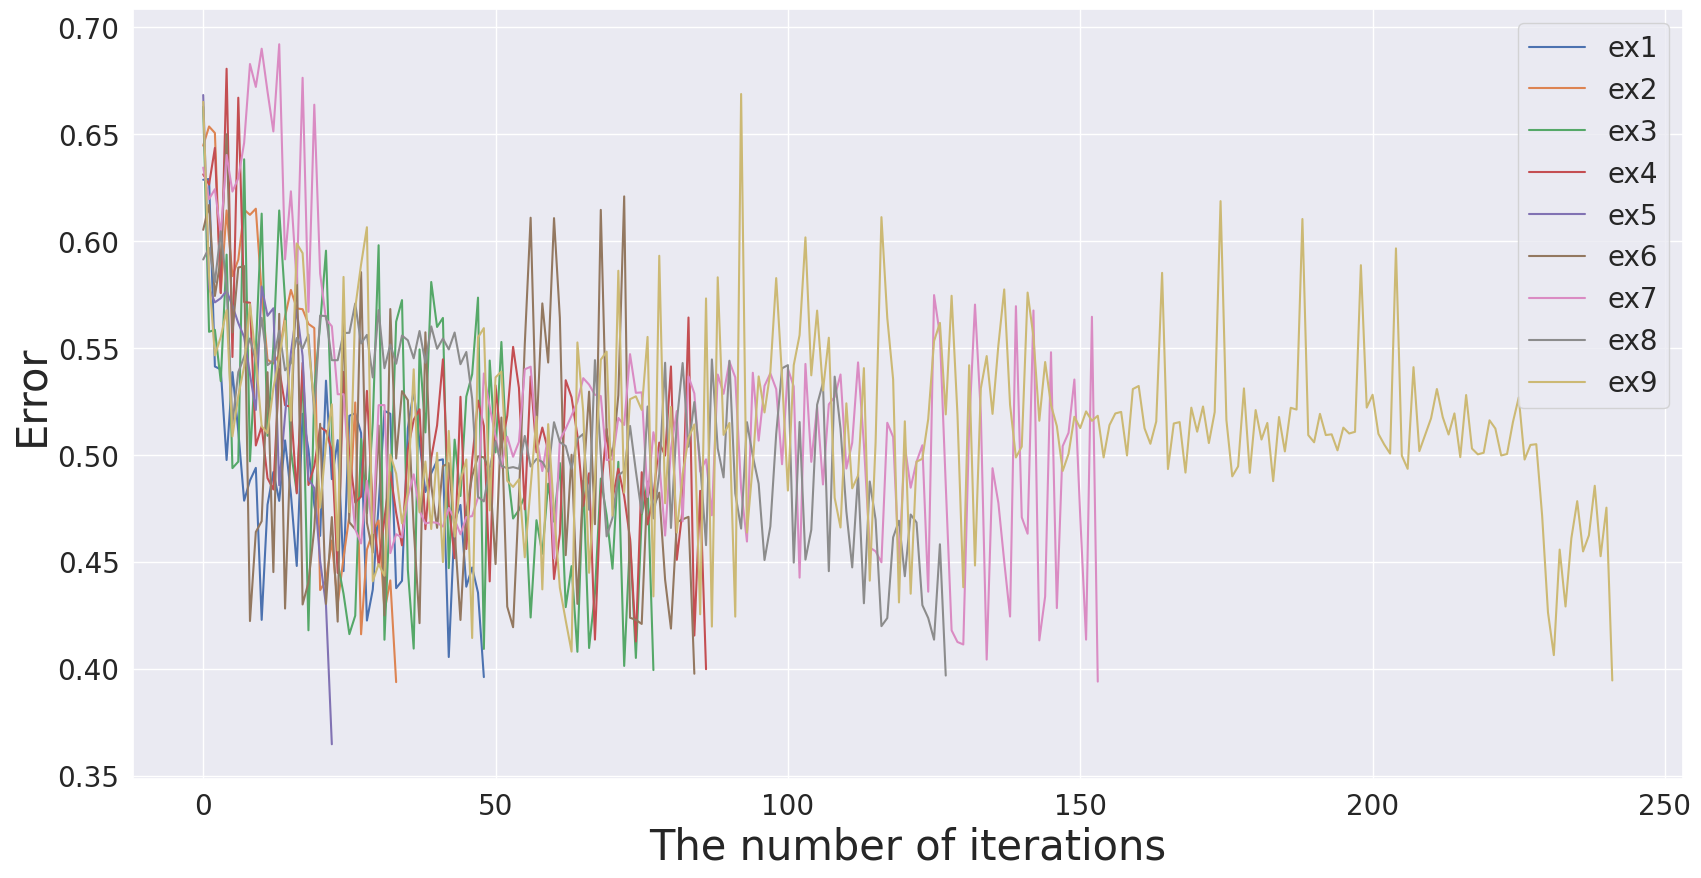
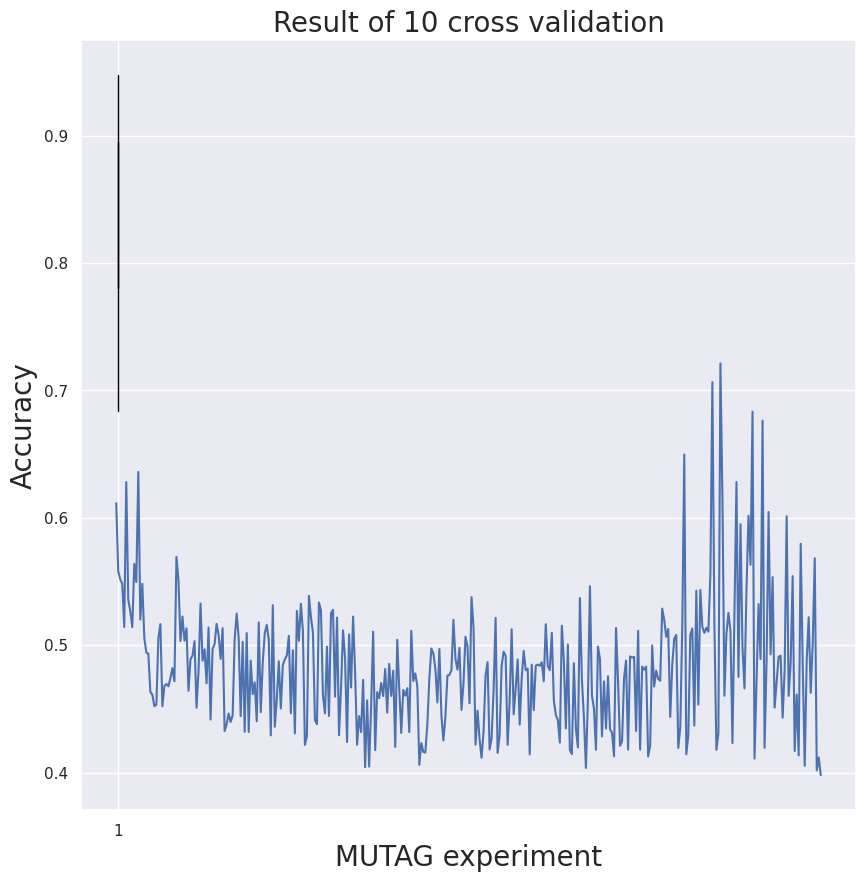

Reproduce these figures in Python, in order.
# ---
# jupyter:
#   jupytext:
#     text_representation:
#       extension: .py
#       format_name: light
#       format_version: '1.5'
#       jupytext_version: 1.3.3
#   kernelspec:
#     display_name: Python 3
#     language: python
#     name: python3
# ---

# # Convergence plot

e1=[0.6286408520623922, 0.6289525825569178, 0.5412940012637213, 0.5399199822334315, 0.49756061144296837, 0.5386496534421491, 0.5110201664171742, 0.4785323556159, 0.4879992233852226, 0.49388898393628267, 0.4227883738901349, 0.47665407322957315, 0.49194537115508497, 0.4784480810071889, 0.5067394759922192, 0.4815508310174932, 0.4480058931682556, 0.5191713001759654, 0.5025600642057176, 0.47646282461622946, 0.4620775882390643, 0.5346632906032827, 0.4886131751452513, 0.5068477238076842, 0.4455982578380637, 0.5182468309511442, 0.5194051409981214, 0.5102047452714895, 0.4224846316777891, 0.4369363754766283, 0.47643414498658937, 0.5205363676955092, 0.5191792358482716, 0.43761845483213274, 0.4410680839960249, 0.5124071742830791, 0.5298468258800075, 0.5061098855038695, 0.48256532980818484, 0.4913228065366606, 0.4972612354925298, 0.4978721811109297, 0.4054224929939014, 0.4689590445321974, 0.47656007392483984, 0.4383041892763407, 0.44729094116756796, 0.4355191217281943, 0.39603253338464445]
e2=[0.6445889256767168, 0.6535514888883678, 0.650516819829064, 0.5756429937727983, 0.6142765741620072, 0.5835705610683382, 0.5912615393329274, 0.6146589955098392, 0.6122305885006271, 0.615096288252815, 0.5755860024839088, 0.544477825409265, 0.5426761288272395, 0.5468697195293689, 0.564680589127484, 0.5771165305986262, 0.5684633735633585, 0.5680884419879598, 0.5612183060968275, 0.559276953305883, 0.43673818405890585, 0.4411540650165362, 0.4598893136551889, 0.43005624189179076, 0.45188026405543275, 0.47144659911395703, 0.5244689044281716, 0.41605587984112, 0.4556096201350907, 0.46408102111806254, 0.4693180656437913, 0.4268421245136888, 0.4412494204726097, 0.39367845982910615]
e3=[0.662780905315912, 0.557526130143123, 0.5584640419156808, 0.5344490232122784, 0.593609022343057, 0.4937605123293818, 0.49679500580245917, 0.6381938409925619, 0.4969497574371143, 0.5490326065330788, 0.6127879707910444, 0.5089002055028583, 0.5504401226212559, 0.6142692709979238, 0.5721990951978606, 0.5018530856716944, 0.48248730823997454, 0.5393567930056656, 0.41791994591838755, 0.5305910774126542, 0.561185300298215, 0.595460105472618, 0.5115104804811111, 0.4495276525911773, 0.43500401066793454, 0.4161182946891324, 0.42475182877301493, 0.5073871378890902, 0.47263913226342963, 0.5149631515053271, 0.598002020559863, 0.41349915170939194, 0.47894825230795474, 0.5622578158963416, 0.5723435539368699, 0.4462502586322237, 0.4093627693814017, 0.5492960278816822, 0.510461265579312, 0.5808173512459651, 0.5597837733339822, 0.5640112157072309, 0.44698468041157, 0.5070970659950728, 0.48072844551751587, 0.5272173485178996, 0.5376622571610833, 0.5735053315795404, 0.4092035721307091, 0.5440903033836487, 0.5011121569382986, 0.5527630387469133, 0.4941897766576979, 0.470192162722345, 0.47418095121567044, 0.48084680432628457, 0.4239088964655666, 0.46940819486126134, 0.4537334210540194, 0.4864943090841813, 0.4687166558652696, 0.49614205816549944, 0.42874339930129546, 0.4479324170994075, 0.40787039901158556, 0.48786153290305956, 0.40963323764273557, 0.4352159063157325, 0.4888689022690961, 0.47162666268555464, 0.44671000444880116, 0.4967216183541344, 0.4012512434083865, 0.46064594635128436, 0.4049871203999046, 0.47170955324407465, 0.48706359188208187, 0.39931433341039707]
e4=[0.631157721764274, 0.626369631668824, 0.6435168046798363, 0.5756890928745755, 0.6805477459512386, 0.5457392115779026, 0.6670013898692743, 0.571441632419972, 0.5711226503295723, 0.5043703755755192, 0.5133700170618634, 0.4890578230830625, 0.48377985095373055, 0.5401161872295855, 0.5231897730483787, 0.5224417136122825, 0.48197008488419696, 0.5430021431008605, 0.48585065976376307, 0.4947049468193294, 0.5128519566834271, 0.5111700349984294, 0.5021240973161041, 0.44473351723091004, 0.5387269935977932, 0.5000663192282513, 0.47768543276690545, 0.4804686186752253, 0.5298907808582913, 0.4752329625280757, 0.44839780034261145, 0.4701039454704951, 0.4918735308810149, 0.4728677770754973, 0.4576550851711339, 0.502450222085708, 0.5163739719069254, 0.5213008138551934, 0.4652131556745651, 0.49846654870033724, 0.5137510967641185, 0.5446460345322064, 0.47656732480459313, 0.4516336465509245, 0.5271248472630446, 0.4559450905739887, 0.49738101909129345, 0.5253791961349298, 0.5135150601261252, 0.44079823430873305, 0.5324834268850102, 0.5035609323350201, 0.5182742329465138, 0.5504791701670207, 0.531284676694358, 0.474503007577341, 0.5366327134778044, 0.5011612366374507, 0.5127348471786759, 0.5019671684236049, 0.44189963776688185, 0.46295316911159845, 0.5348905595183858, 0.5269112370262575, 0.5090272490103386, 0.47609522731817105, 0.491370758355211, 0.4135600347595616, 0.4818512230353636, 0.512062390185624, 0.47933046522657563, 0.4934857435730518, 0.4806171151139013, 0.4608250672563326, 0.41268520144053455, 0.4918494520803791, 0.46745210963432454, 0.48071324978066593, 0.5057204328529747, 0.4996037331029218, 0.5413217090462604, 0.4508761552721001, 0.47468589579687376, 0.5642027975890482, 0.41545508292293726, 0.48314552116470366, 0.3997297679560264]
e5=[0.6682606140119535, 0.5778862814702397, 0.571284816447605, 0.5732217554886555, 0.576681243443929, 0.5696738503322155, 0.561619312862779, 0.5550863827708744, 0.5376039510952384, 0.5209829601641807, 0.5787276254893167, 0.5649896199922552, 0.5685287073392442, 0.4857622856463922, 0.5184760505457569, 0.5477220163966926, 0.5677443951422002, 0.546248508606815, 0.48857192683520445, 0.4844910863766792, 0.4503989103757882, 0.42963829512934754, 0.36462205360641897]
e6=[0.6052190978338532, 0.6168189279264902, 0.5742753886203199, 0.5916751574417829, 0.6499174495644433, 0.5572021688155816, 0.5875677462728359, 0.5882764329669297, 0.42224941745738764, 0.46388965858198655, 0.46894811449133583, 0.5386172982477864, 0.445138792658842, 0.5659195198584153, 0.4280846453576261, 0.5081342706424578, 0.591777700219891, 0.4300014148912618, 0.44029194146143813, 0.4655751631352384, 0.5144871176051569, 0.4302597905571364, 0.47086406673852405, 0.42197278841497904, 0.5666806007720256, 0.4684396130328333, 0.46515501410751087, 0.5854247908909535, 0.46820092150107384, 0.4542753960527196, 0.5136825397873981, 0.42490230795806355, 0.5681653948495334, 0.4982418526291404, 0.5297805255166854, 0.5255641991721257, 0.46604946752584037, 0.42125778606643877, 0.5572774702893012, 0.4857469072821239, 0.46583437875598993, 0.49471480783108884, 0.4960882334145554, 0.464275426856948, 0.4227442887486467, 0.4736773611229292, 0.49004926134414617, 0.49931503682149486, 0.4988062267806028, 0.49268082475005154, 0.4488809454972674, 0.5174211905808321, 0.42898509257033995, 0.41935662991751776, 0.4804755068098414, 0.5517276889852001, 0.6108761441851374, 0.5106562598517737, 0.5707976053860792, 0.5431404102118769, 0.610686118237394, 0.5640443974179815, 0.45304879473737386, 0.5000248112364134, 0.4302734132332332, 0.48721656167805666, 0.5295429629785897, 0.46752394358529753, 0.6145431584915981, 0.50988218844425, 0.49915956989048965, 0.5278205896473646, 0.620852541372503, 0.4237926102741802, 0.42282174131809014, 0.4208938526055965, 0.487461524736154, 0.4753131817344044, 0.4822918616140902, 0.44156923779603763, 0.41871631240516527, 0.46848062331449036, 0.46980532334976366, 0.4709761803139777, 0.3976063267327049]
e7=[0.6343177780040268, 0.619599304033062, 0.6242120198917819, 0.6031668480623487, 0.6402201060305929, 0.6231041583237609, 0.6293624185342378, 0.6458794486207945, 0.6827538772276097, 0.6720506480634977, 0.6899104720222323, 0.669870406811187, 0.6512371597807493, 0.6920056581481943, 0.5914131484170293, 0.6232179447484109, 0.5801354474941912, 0.6763159966305158, 0.56685784250218, 0.6637311529482484, 0.5847709695092046, 0.5633961429876598, 0.560108233954407, 0.52832327254978, 0.5283157800182223, 0.49202826266850064, 0.46519065544218025, 0.458531046376133, 0.48787502470038335, 0.4633186448926279, 0.5231878042415427, 0.5232549990667295, 0.45401437184614385, 0.4628743973973229, 0.46133926646432816, 0.4803737244518355, 0.4908663462940766, 0.47381789765142834, 0.46783045177687643, 0.46850374045145793, 0.4681717836248394, 0.4664232598009578, 0.475161204989716, 0.4698246364777594, 0.46279370428901806, 0.47086318835181673, 0.47130924184490053, 0.48004062896072147, 0.5380318909358003, 0.522459093653992, 0.5086512464786042, 0.4940124113230001, 0.5084629644805148, 0.49907221807047564, 0.5060149840853123, 0.5399783523243797, 0.5411928928687932, 0.5080996494638225, 0.49238446160879457, 0.5090379936341687, 0.4514971394109261, 0.5069246117398007, 0.5122056635240435, 0.5183315031961354, 0.5247657452974124, 0.5358356076290758, 0.5328220546034671, 0.5280624432744783, 0.5274743097746725, 0.4975618714767399, 0.49785887670110296, 0.5172247834730592, 0.5139599573220014, 0.5470670151810273, 0.5289727214355933, 0.5291905638247228, 0.4802756837124825, 0.5105438294031261, 0.4966151637696548, 0.4622230385770683, 0.5028894815058449, 0.5204636049862856, 0.46890755144793184, 0.536715875218253, 0.5287019172764743, 0.49212818638466355, 0.4978716350387547, 0.47170291861259944, 0.537535312754868, 0.5285083683899722, 0.5435672463104038, 0.5362293614488318, 0.48409470635156077, 0.45942009997388766, 0.5383618196483511, 0.5066198888774862, 0.5322328585016302, 0.5380757401024095, 0.5307318705952703, 0.49557513053245256, 0.540221765590457, 0.5319199897476646, 0.4425432496155992, 0.5424946438115121, 0.4967073166823288, 0.522464533354847, 0.48612498629064954, 0.5236114041318946, 0.5270520927976627, 0.5375392206453816, 0.49356780560525965, 0.5055856811585618, 0.5432119154861312, 0.5048427773577933, 0.45663313202496075, 0.45486778712936404, 0.44971790073868045, 0.5149780350294215, 0.5083240728859777, 0.44894944420421445, 0.5042145757006968, 0.48460426559739705, 0.4967351042896734, 0.5044661611141689, 0.43596825173934706, 0.5746881408014808, 0.5560117818174737, 0.48581143997140513, 0.4178848063830119, 0.4124531613792558, 0.41128625935257995, 0.5130877411153815, 0.5702506434152459, 0.5191608795298068, 0.40421862548733356, 0.49370921494417785, 0.47747102686452786, 0.4501159143626001, 0.42434966281242287, 0.5694928908915956, 0.4707648838018859, 0.46308786979076044, 0.5674826460753027, 0.41319744667993896, 0.43378581408673195, 0.5479508775304427, 0.42830800640058475, 0.5040567675034388, 0.5102932814824029, 0.5352098084517855, 0.4711907835610163, 0.4135569939522152, 0.5645434706974641, 0.39392153030740434]
e8=[0.5913407969216123, 0.5968027045561548, 0.5807132242546393, 0.6045555424432444, 0.5790465745724817, 0.5146519574308367, 0.5386476154031689, 0.5457725039582826, 0.5544308346069118, 0.5435916500554991, 0.5640535382781875, 0.5419371097075426, 0.5441329113708785, 0.5580210026385325, 0.539490557893939, 0.5427861674156166, 0.5546224894721118, 0.5497072631021152, 0.5562272792102939, 0.5191799008595017, 0.5651000039656113, 0.5648645310545621, 0.5442534059819037, 0.5442239567027761, 0.5569325490735977, 0.5570671528470494, 0.5707478917193466, 0.5520669114088126, 0.5560904525558917, 0.536186225898877, 0.567669985618328, 0.5404920496327675, 0.551565557944254, 0.5425809403646311, 0.5557752017202766, 0.5535524873136072, 0.54511963019625, 0.5578999806184163, 0.5430200803197988, 0.5600545158472466, 0.5495828613081718, 0.554367532743426, 0.5492933831513049, 0.5571854750471325, 0.542362247911772, 0.5480834794851243, 0.5262099870228901, 0.48032788936449317, 0.4782151124259759, 0.49380543526049225, 0.5064807825285621, 0.4947974190672037, 0.4937050456318475, 0.49423348593034644, 0.4934758389741058, 0.5088370646749851, 0.4945296999162127, 0.4980231753465324, 0.4966765276873942, 0.4921028081643773, 0.515243532046272, 0.505921332289337, 0.5040872928584723, 0.4934447759396242, 0.5075192382266717, 0.5097597347103172, 0.4742844879083192, 0.5442708524819456, 0.4999348179754739, 0.461829856728611, 0.4705040366840693, 0.4903857708284842, 0.4924730661893619, 0.5134988021147889, 0.4923443029208326, 0.4727467433790539, 0.5225885499341563, 0.47025597023306087, 0.49101448323887475, 0.5430488000164548, 0.46579466193938523, 0.5151981816002086, 0.5429112242988399, 0.5038012282289347, 0.524662590969537, 0.4958443962133329, 0.4577390007625348, 0.5445978798228361, 0.502963558160195, 0.4894387668322627, 0.5440032976839626, 0.4819860916037589, 0.4654945753767531, 0.5152589293772628, 0.49937169712317414, 0.4864882370386736, 0.4507856824420945, 0.46654016177363283, 0.5097213545853928, 0.5404550468061052, 0.5419278186965883, 0.4495814173506067, 0.5153273272247367, 0.45098667264602854, 0.46487961539249983, 0.5234411744015217, 0.5336811462704812, 0.4455712071824399, 0.5365523056268828, 0.5121995525704492, 0.4736035794709903, 0.4473335804233988, 0.4906554048692217, 0.43056341428429684, 0.48750676622735406, 0.46975202791639503, 0.41985163165128453, 0.42365061155579714, 0.46134934441088365, 0.46918184061159246, 0.4432015336494499, 0.4720567531651249, 0.4683567090279011, 0.42967603770654866, 0.4236602081687182, 0.4135466892675132, 0.45815086391436777, 0.3967556123885781]
e9=[0.6650768332261353, 0.5839188975158505, 0.5465120888927283, 0.5550907987683472, 0.567639764704636, 0.5085926678869052, 0.5275917470790742, 0.541221468537061, 0.5704477431835283, 0.5448885505140948, 0.5132874077181068, 0.5101701010115886, 0.5310406275923955, 0.5454947990050796, 0.5625857434190685, 0.5159442036807962, 0.5988034093157687, 0.5943047004640979, 0.551393955716915, 0.5233365342078535, 0.4752450983304961, 0.5050691325599479, 0.5235954093501491, 0.4552512305179317, 0.5831833398610338, 0.4731778439749536, 0.5687028273171127, 0.5889767650973098, 0.6064331743720209, 0.440816151178571, 0.448903119770252, 0.44343653750230294, 0.5001408741585447, 0.49118657617553213, 0.467956850971661, 0.4825464062978623, 0.5399849464121956, 0.47311507777648387, 0.4968562934355171, 0.46528754202033956, 0.5009424715411169, 0.4498238228474625, 0.5111711895467378, 0.46172956095965534, 0.48795037350222076, 0.49779900451624604, 0.41431572809038547, 0.5548793389362827, 0.5592370825347295, 0.47399601371736727, 0.5362121023064179, 0.5389262776700031, 0.48785242517507516, 0.48497470394201003, 0.48853758754813664, 0.452062814504457, 0.48515275520764484, 0.5178452313538177, 0.4370453782697105, 0.5143343530357027, 0.4733976407685126, 0.4377874336752083, 0.4225158612975633, 0.4079474669212051, 0.5525408255038543, 0.5199513551123233, 0.4448075381183994, 0.4889228086780745, 0.5444860707172519, 0.5482472432312546, 0.4715690031152096, 0.5860841514937343, 0.48233223561238736, 0.5260061348833885, 0.5273267432013465, 0.5210076022602085, 0.5551322110634548, 0.43377446518549584, 0.5930831673002215, 0.47734011874861937, 0.5223724082746285, 0.46364564600104363, 0.49103227014858114, 0.5078208924726832, 0.5142013832446156, 0.42539199248715004, 0.573131639889572, 0.4196562315745191, 0.5830005193887268, 0.5093072734962075, 0.5148966644389248, 0.4243085194017081, 0.6687310583399344, 0.46364319971652684, 0.49546870554391054, 0.5366528704484373, 0.5198103049962106, 0.5387543007216663, 0.582636034027522, 0.5363235009290618, 0.48327522215619056, 0.541926394132778, 0.5559785869462495, 0.6016761352697166, 0.5371624283020867, 0.5674319149578625, 0.5300704977548727, 0.5547608427601932, 0.4798895004992304, 0.4660034751436862, 0.524066221672807, 0.48431688551826535, 0.4902196506170733, 0.540522649117206, 0.4411247935696716, 0.5057168246330429, 0.6111460839056243, 0.5640026472940163, 0.5352351126005239, 0.43094285001997823, 0.5156524893462651, 0.43502378139170633, 0.4967973382630091, 0.49812092740202074, 0.5167071715045539, 0.5532030008701334, 0.5617041929433927, 0.5188911940730441, 0.5743757589835153, 0.5189928236553618, 0.4380557607907093, 0.5418787229350316, 0.44821135345496893, 0.5310716701733434, 0.5461678917843644, 0.519134739798097, 0.5511987988747173, 0.5773381630359999, 0.5233184425743422, 0.49873902095696, 0.5038420863478974, 0.5758701606630139, 0.5551576247842767, 0.5159133205832385, 0.5433872211476676, 0.5233134104986293, 0.5134074229814606, 0.49244212787856195, 0.5004507865528482, 0.5177767871179224, 0.5125121555910681, 0.5202937524719504, 0.5158894931633854, 0.518259284945597, 0.49879019957162246, 0.5138751753512852, 0.5193327327927922, 0.520053378362557, 0.4996759240244054, 0.5307492186079692, 0.5321791654099939, 0.512370357644313, 0.5051488492226954, 0.5155795339277843, 0.5850895438525353, 0.49333688234630446, 0.5146387574915534, 0.5152962059410358, 0.4916785527685588, 0.5220270697847215, 0.5108044898684504, 0.5225887670058841, 0.5054755192744912, 0.5200111921446353, 0.6186353617217828, 0.5162420347066328, 0.48991362080819656, 0.49458247546427553, 0.5310543800879368, 0.49156501831817023, 0.5209129827957445, 0.5071274285234982, 0.514889685151172, 0.4876652826616725, 0.5176711547960228, 0.501579488061985, 0.5219832016573605, 0.5211421406724956, 0.6102793042683985, 0.5092234796765647, 0.505841113259587, 0.5191361626567386, 0.509224562794439, 0.5095766326615782, 0.502079751965955, 0.5127003003234921, 0.5099580442929842, 0.5107503813960915, 0.5886776852182013, 0.5220688084678431, 0.5280708084273058, 0.5097898025489782, 0.5047902080968601, 0.5005626889772651, 0.596540291245381, 0.4996027048629127, 0.4934349312367303, 0.5409843332211969, 0.5017001340834972, 0.5094353513995228, 0.5170367406199069, 0.530769105638814, 0.5176185091437396, 0.5094759296400767, 0.5193568466416617, 0.4989014112392066, 0.5279480159795279, 0.5029211093859308, 0.5002122616570341, 0.5009459192487525, 0.5161268696467814, 0.5122714761320836, 0.4996834477594777, 0.5003828952897394, 0.5152310440552359, 0.5268164219017487, 0.4977712336603499, 0.5046063697037492, 0.5049611779603863, 0.471537858447829, 0.426280740636709, 0.4063048376824669, 0.4556689882653091, 0.429043458117716, 0.46098399335733065, 0.4783089903682395, 0.4548024144447215, 0.46235139284638144, 0.4855141050547884, 0.4525664843675803, 0.4752750869575304, 0.39445032834640115]
e10=[0.6443296151657899, 0.5846714977547917, 0.5672715023778702, 0.5730989175581916, 0.5384647413211849, 0.645025012113611, 0.5818761835357733, 0.5485799801801237, 0.5470440562426591, 0.6848038874433044, 0.5762873974699276, 0.5210875247502859, 0.5840268965938661, 0.5996170002320559, 0.5675317667073588, 0.530705152494162, 0.43856855545184587, 0.5336486205176295, 0.5041957778265646, 0.5331599343293132, 0.4638759111952121, 0.5702342410880747, 0.4641523004965677, 0.49632076472769915, 0.4134526096867966, 0.6395538621427509, 0.5807024881555874, 0.54209316417008, 0.4917106519049478, 0.5746860150482541, 0.4903252002874721, 0.407509811691121, 0.41193636837385816, 0.5197750790448739, 0.5015629445346276, 0.5122720293420352, 0.5089435162867448, 0.479120258101935, 0.9612299362567398, 0.5322306367524896, 0.5408316328291428, 0.5005022853080526, 0.40517976682543727, 0.4738710242232649, 0.5853321607871663, 0.6350323074683683, 0.6220323108115962, 0.5756956691561051, 0.5785318277560356, 0.5495550621945828, 0.6706174816054492, 0.6379782769471595, 0.7984002265429345, 0.5819019958048154, 0.565515984004764, 0.585069528132984, 0.7163610180148806, 0.5907315843404257, 0.5649416080557663, 0.5797493081636891, 0.5929644452090546, 0.7590981885358427, 0.6029722793981109, 0.753962026409037, 0.6612429927176287, 0.5633060981382474, 0.6934616792472114, 0.599324234927781, 0.6621616927728853, 0.5921192185054662, 0.43641299280375273, 0.5122249502827196, 0.409546418406672, 0.42286517450873307, 0.6224070628071293, 0.5023519159195332, 0.5663255019772804, 0.5678506389375136, 0.464807663895237, 0.4602657015700848, 0.41183164602462163, 0.4275251302283884, 0.5801912671155873, 0.5318028256314792, 0.5397358271202957, 0.4531821739411755, 0.44849727924771193, 0.46869408154450576, 0.4549633610858585, 0.4462452859369011, 0.524381047614326, 0.379113122281514]
errors = [e1, e2, e3, e4, e5, e6, e7, e8, e9]

import numpy as np
import matplotlib.pyplot as plt
import seaborn as sns

fig = plt.figure(figsize=(20, 10))
sns.set()
plt.xlabel("The number of iterations", fontsize=30)
plt.ylabel("Error", fontsize=30)
plt.xticks(fontsize=20)
plt.yticks(fontsize=20)
for ier, er in enumerate(errors):
    lens = len(er)
    plt.plot(range(lens), er, label="ex%d"%(ier+1))
plt.legend(fontsize=20)
plt.show()

figure = plt.figure(figsize=(10, 10))
plt.boxplot([0.9473684210526315, 0.7894736842105263, 0.8947368421052632, 0.8947368421052632, 0.7894736842105263, 0.8947368421052632, 0.6842105263157895, 0.7368421052631579, 0.8888888888888888, 0.7777777777777778])
plt.title("Result of 10 cross validation", fontsize=20)
plt.xlabel("MUTAG experiment", fontsize=20)
plt.ylabel("Accuracy", fontsize=20)

e3s=[0.6114993145170406, 0.5580492397062562, 0.551723552407508, 0.5484116800260197, 0.5143462721841497, 0.628101523805724, 0.5356993571948219, 0.5266942280148578, 0.5141310873542365, 0.5638829554297106, 0.5496228055765812, 0.6360133689458043, 0.5201943196959011, 0.5481851459170456, 0.5055907141722972, 0.4941810064365272, 0.49340466605586575, 0.4634544459337397, 0.4611237576608274, 0.45213919591606666, 0.4534383746210488, 0.5054618981122072, 0.5165870609303926, 0.45209150635940387, 0.46805949776885464, 0.46960440853671903, 0.467819372880231, 0.4741484070294051, 0.4820804390230995, 0.4717719920228282, 0.5693892077112471, 0.5511274894354884, 0.5033156791541581, 0.5225321272437906, 0.5036599855410948, 0.51329297604302, 0.46424100042295025, 0.48893838154754043, 0.491828375814068, 0.5032194807511081, 0.4509417716028073, 0.4795241201436505, 0.5327343558753157, 0.4878793485411833, 0.4968022638355129, 0.47016307388363854, 0.5139168596002424, 0.44169284992918284, 0.4970774248606773, 0.5008123176407452, 0.5167832520763408, 0.5080038420660207, 0.48930759606351343, 0.513371961439122, 0.43260350311028717, 0.4378572126596461, 0.44645119576095627, 0.43974257495457336, 0.44501068910222275, 0.5046275199007141, 0.5248927422341266, 0.5057426950560957, 0.44435592756939385, 0.5028020254976295, 0.43205956750536756, 0.5095266443472911, 0.43189189288242835, 0.48790827272910336, 0.4615726181458669, 0.4708616965051463, 0.44032234603084713, 0.5179107099016528, 0.447553212974451, 0.4866584089091045, 0.5095162013165208, 0.5159928986646231, 0.5044830183103161, 0.4292861696424971, 0.5314628116720455, 0.43598839835680664, 0.4577829631040909, 0.4873913033076141, 0.4503809344508515, 0.484440023394841, 0.48888482964533436, 0.4920285335157382, 0.5073922782465428, 0.44670952906510897, 0.49607219758491355, 0.4308090376369893, 0.5268897603175041, 0.503559006011311, 0.5325591799558704, 0.5112110616324055, 0.4217329296463216, 0.4287457162429004, 0.5387852988261452, 0.5221160368806622, 0.509923902633072, 0.4411366299303317, 0.43803455040269307, 0.5335288104235335, 0.5272146852894581, 0.4602714866419109, 0.4465667728038471, 0.49895069098977923, 0.44450285295324765, 0.5251224372640607, 0.5278343169334901, 0.4596689338797286, 0.5217282828884132, 0.42935151668392935, 0.46706278369369864, 0.511648879842166, 0.49038583458744545, 0.4240684556714285, 0.5085615349599282, 0.4667558025833304, 0.5225293906551759, 0.4791700925332441, 0.42187666877056285, 0.4444577598049048, 0.43180975598120047, 0.47279635019359195, 0.40434165271953953, 0.4567439578687747, 0.4047810725738134, 0.45285436709795845, 0.5106699339221253, 0.41760528844233397, 0.463230639757571, 0.4583953066465225, 0.47033013236271226, 0.46012210399176057, 0.48140415708781703, 0.4471153121689473, 0.485398357745934, 0.4602156421568477, 0.48008157966420123, 0.4202314394133098, 0.504311984447005, 0.4655888166277228, 0.43114982313289985, 0.46496997393407696, 0.46041725990525456, 0.4662905080385762, 0.43186752985533855, 0.5113262759807295, 0.4719745720033306, 0.47791479563461675, 0.46799098060250977, 0.40620578584396677, 0.42314041607019615, 0.4162314065076259, 0.41579571768218204, 0.43814693535584737, 0.47413006835703997, 0.4974571568255316, 0.4935654224734384, 0.48136060672275627, 0.4550978367425495, 0.49706958170713433, 0.44513768595224995, 0.4253361121582329, 0.44381941515869333, 0.4761198169714065, 0.47667447892671105, 0.48046363042033574, 0.5199316709111657, 0.48927857372412814, 0.4808599995841265, 0.49799963296315697, 0.4492087033317719, 0.46986478238223167, 0.506700053418057, 0.4987938011003559, 0.4544414206143903, 0.5377744716063275, 0.5140073014745788, 0.42192876338556845, 0.4486045885520557, 0.42644917513144487, 0.4116325393736495, 0.4322134994562949, 0.476302541798784, 0.48675134068911835, 0.41824997807779385, 0.426746519901415, 0.46480259963728177, 0.5214455692010816, 0.41548303889992255, 0.42933136120094717, 0.4838030541852354, 0.494936691128753, 0.49186212498168014, 0.4217631685828114,
0.45602912462583534, 0.5125161938121239, 0.4457479372848052, 0.46618893650081916, 0.48881100807439615, 0.43768350802896466, 0.4739599720363637, 0.4955716129352989, 0.4804280162630706, 0.48163906724030736, 0.4143071427832678, 0.48475848400436833, 0.44899270858594775, 0.4838938111763643, 0.4848282167826762, 0.4838980545767503, 0.4866190119509327, 0.4717631934896995, 0.5165489359356199, 0.48360361419074716, 0.4804091649028527, 0.5097297759525212, 0.4571519002443824, 0.4452585896454598, 0.4414109845063244, 0.4235666003629125, 0.5153951286649423, 0.4883078008311837, 0.4346874565124854, 0.5005732966822127, 0.417852787993552, 0.4145857127347467, 0.48591110524336795, 0.4345903953415311, 0.41977222100784434, 0.5371283981310165, 0.47305277802964524, 0.44317952697867435, 0.4036964309526516, 0.4581214250541329, 0.5463341411652219, 0.46045127199889063, 0.4501169516101683, 0.4179825918218954, 0.49900783694877715, 0.4892906123586632, 0.42840660739898967, 0.47162708436149237, 0.4345798849491902, 0.47562520954776094, 0.4340927110566402, 0.4313336037367724, 0.4129143693247415, 0.5135537564781154, 0.47204003930970917, 0.4210640712529034, 0.4245605754426493, 0.4743745984824515, 0.48794937883439804, 0.4180700741879826, 0.4912515867736354, 0.4903159358869692, 0.49091273489139003, 0.4327263671175196, 0.5112962766853835, 0.418128526296058, 0.4832865396091334, 0.48082133074596606, 0.4832623410972604, 0.41270459153098055, 0.42109973525643424, 0.4998801209675613, 0.46762469008572893, 0.4799947903769364, 0.4736394640658181, 0.47211493605277344, 0.5287411401320841, 0.5200724040148723, 0.5066205296433474, 0.5127730183590961, 0.44369916589791547, 0.48456698587240804, 0.5051576392479146, 0.5081283632369991, 0.4193870952105006, 0.43548458423797165, 0.5146117075667941, 0.6496553944513833, 0.4143930795231045, 0.4289819520927289, 0.5080801555292406, 0.5131411994688787, 0.43696130146368667, 0.5427646826654766, 0.45345802627109194, 0.5433482910534887, 0.5143319170186181, 0.5097298427495505, 0.5136637813655547, 0.5106507420608952, 0.5548887569702587, 0.7065321055530301, 0.5168715814597589, 0.41794267534812685, 0.43090336510087845, 0.7212155749399769, 0.6165544559697002, 0.46033737106777256, 0.5089387495523169, 0.5253975539361965, 0.5115566116956278, 0.42320202401689294, 0.5246174570570632, 0.6281310330202612, 0.4751536510310882, 0.5950102991564058, 0.4978649425068354, 0.46610446928565485, 0.544534190394418, 0.6016255287956038, 0.5631491919128527, 0.6833236214330077, 0.4110880226407702, 0.4722339929634415, 0.5323749024552461, 0.4891842913332914, 0.6762690545068252, 0.41950833442907715, 0.4876659176727193, 0.6046630614307239, 0.4928000945510993, 0.553452844399436, 0.4511162775004234, 0.47151456349690807, 0.4909478739757076, 0.4918155366451409, 0.4431381515130087, 0.48011543632848297, 0.6012506969150045, 0.4602080508155012, 0.4857964362690456, 0.554271610426304, 0.41699549081779524, 0.4613389595659844, 0.413520621478622, 0.5796217614630786, 0.4849478885457273, 0.405352719966207, 0.4885767886098703, 0.5219683081108104, 0.4626909895475748, 0.5026622317544714, 0.5683235089403735, 0.40180703773062326, 0.41191760583198633, 0.39797130773487593]

plt.plot(range(len(e3s)), e3s)


